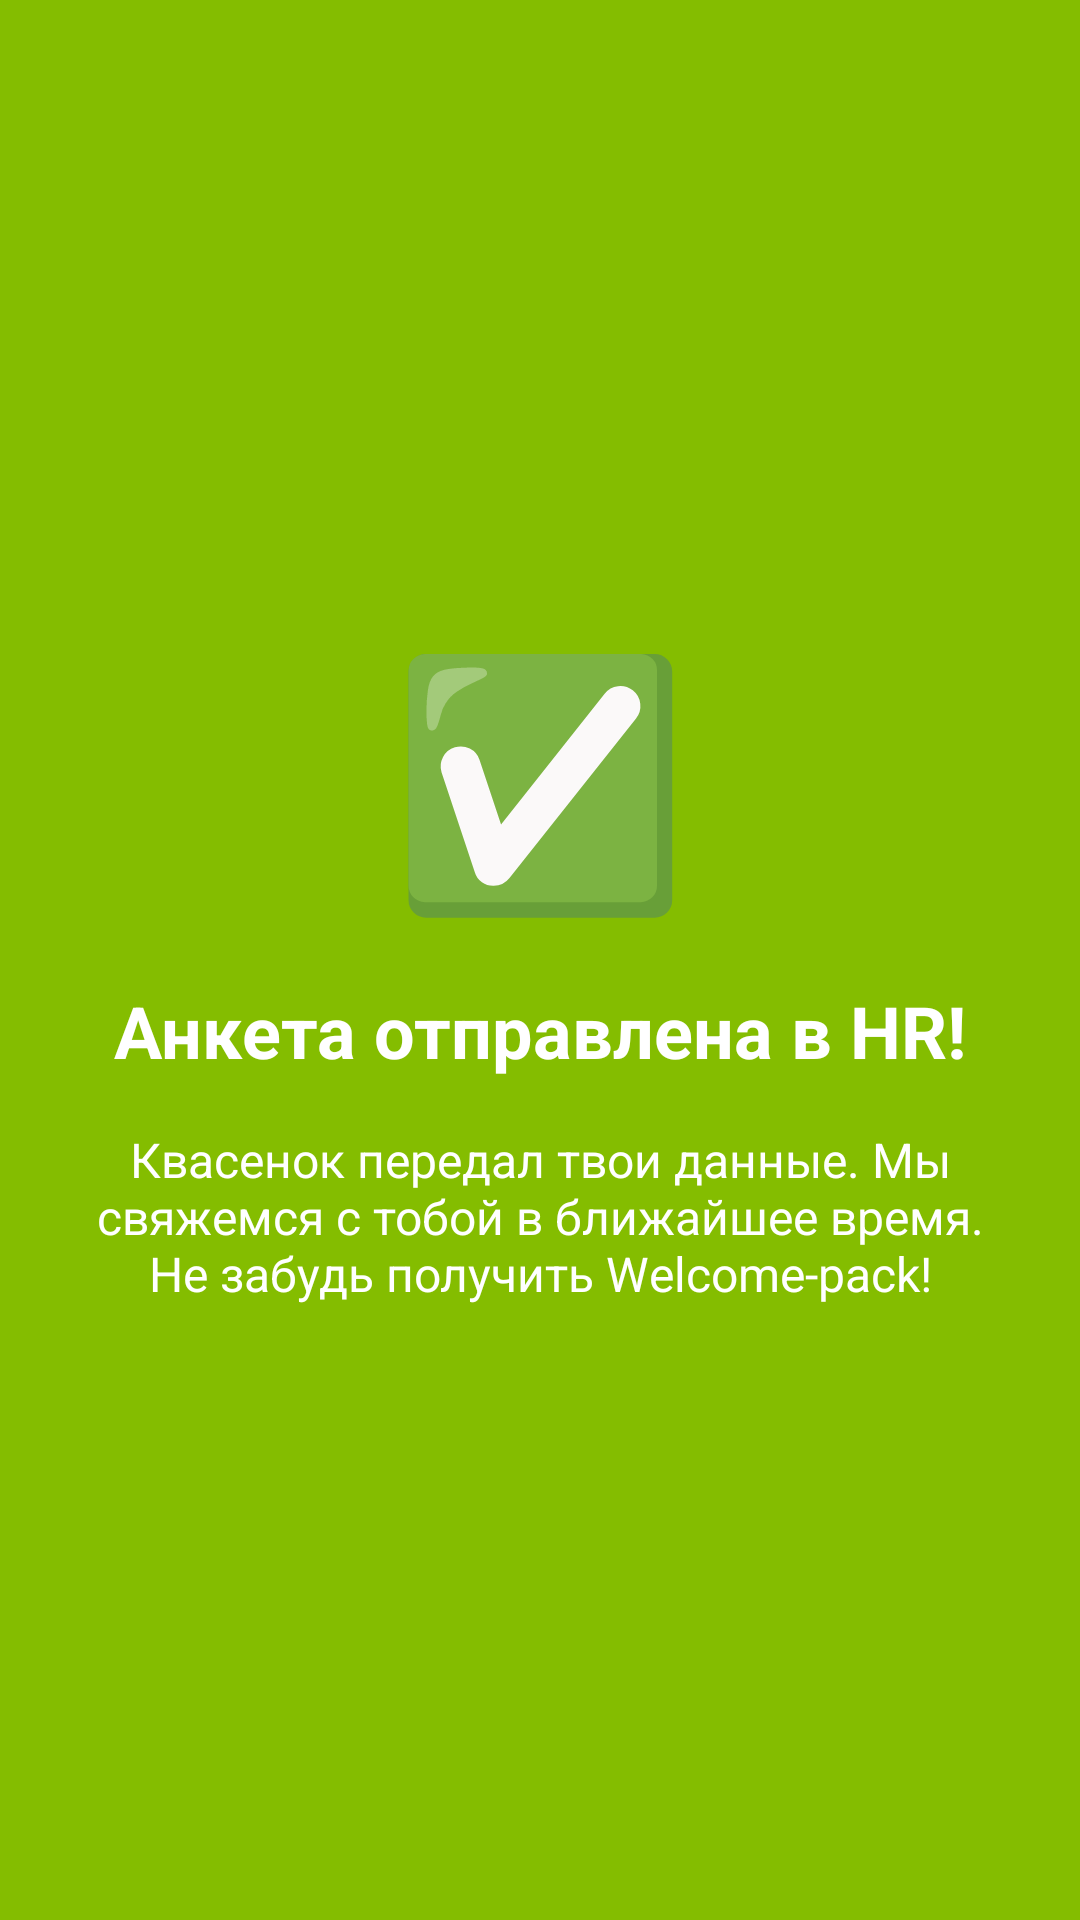

Reconstruct the res/layout file that produces this screen, plus the resources it refers to.
<!-- AndroidManifest.xml: application theme Theme.Material3.DayNight.NoActionBar -->
<!-- res/layout/activity_result.xml -->
<?xml version="1.0" encoding="utf-8"?>
<LinearLayout xmlns:android="http://schemas.android.com/apk/res/android"
    android:layout_width="match_parent" android:layout_height="match_parent"
    android:orientation="vertical" android:background="@color/ochakovo_green" android:gravity="center" android:padding="32dp">

    <TextView android:layout_width="wrap_content" android:layout_height="wrap_content"
        android:text="✅" android:textSize="80sp" android:layout_marginBottom="16dp"/>

    <TextView android:layout_width="match_parent" android:layout_height="wrap_content"
        android:text="Анкета отправлена в HR!" android:textSize="24sp" android:textStyle="bold" android:textColor="@color/white" android:gravity="center" android:layout_marginBottom="16dp"/>

    <TextView android:layout_width="match_parent" android:layout_height="wrap_content"
        android:text="Квасенок передал твои данные. Мы свяжемся с тобой в ближайшее время. Не забудь получить Welcome-pack!" android:textSize="16sp" android:textColor="@color/white" android:gravity="center"/>
</LinearLayout>
<!-- resources referenced by this layout -->
<resources>
  <color name="ochakovo_green">#84BD00</color>
  <color name="white">#FFFFFF</color>
</resources>
